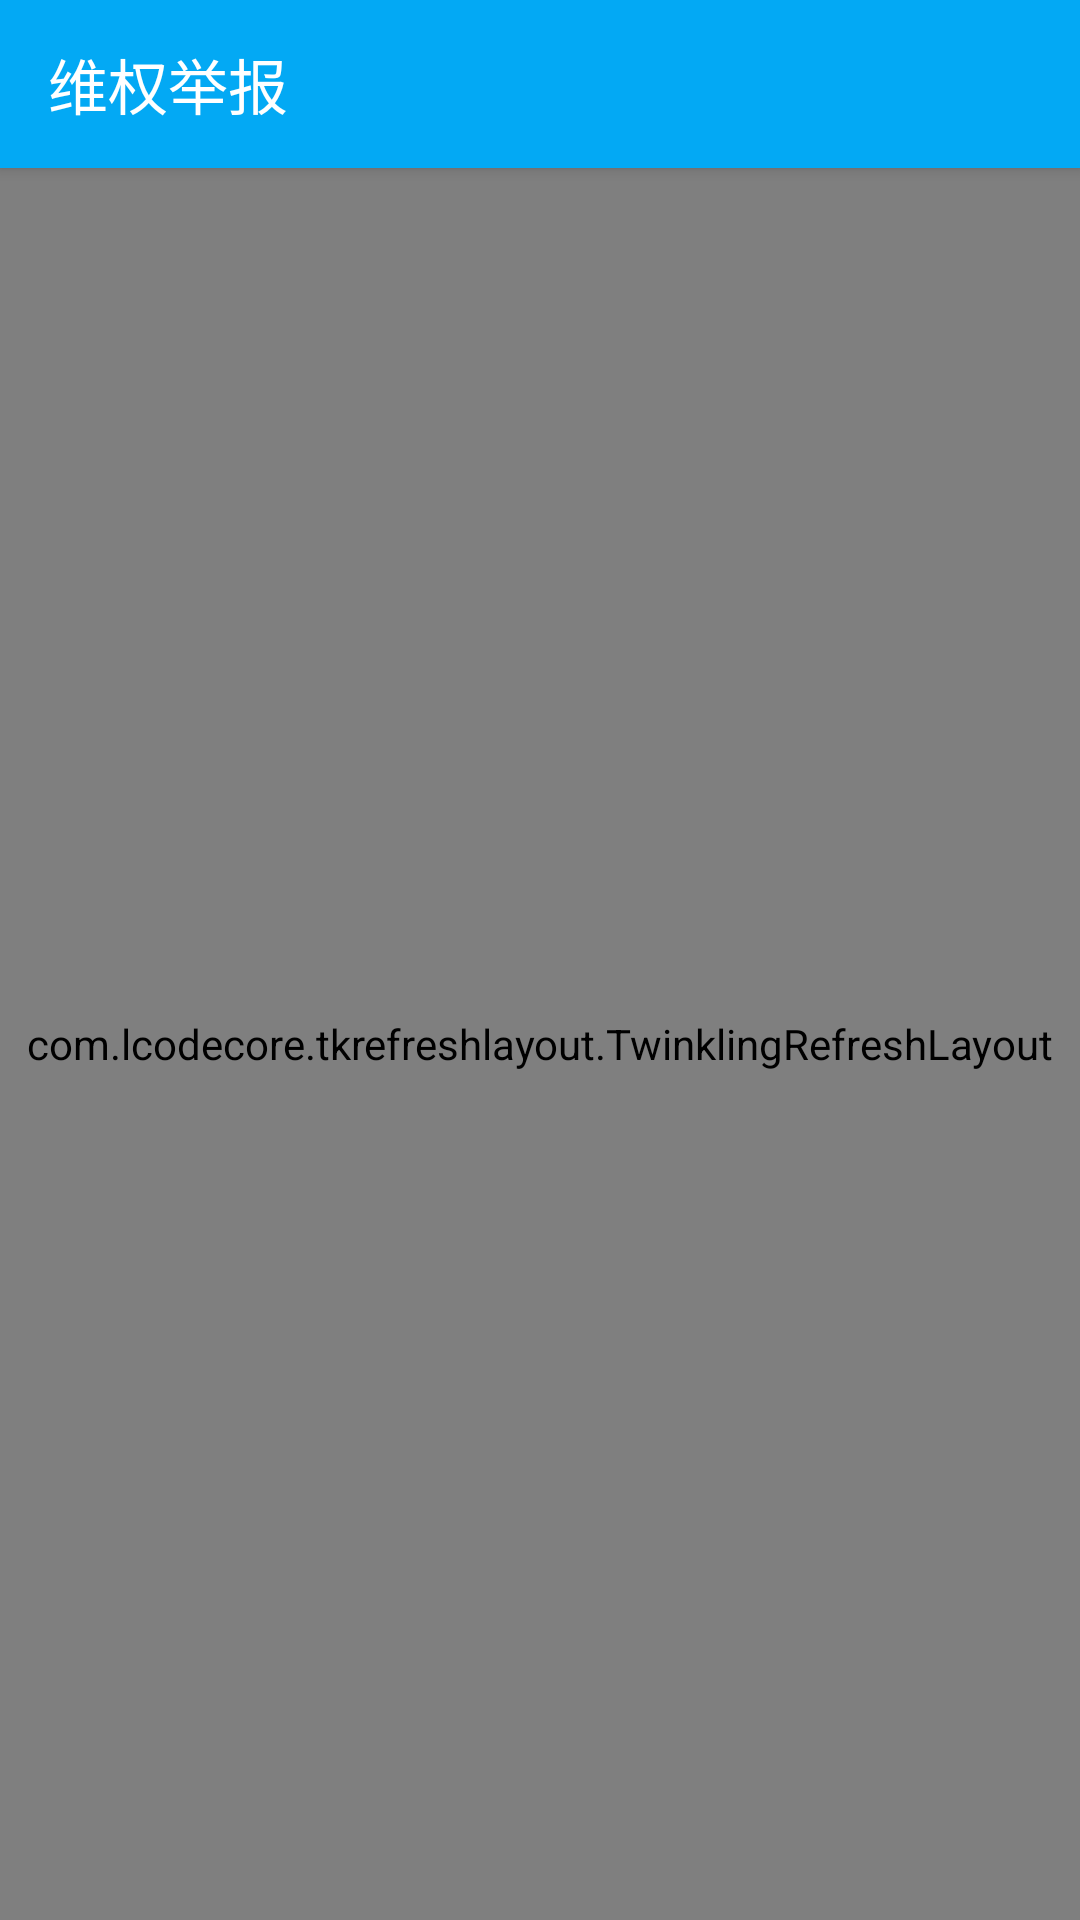

Reconstruct the res/layout file that produces this screen, plus the resources it refers to.
<!-- AndroidManifest.xml: application theme AppTheme -->
<!-- res/layout/activity_pass_record.xml -->
<?xml version="1.0" encoding="utf-8"?>
<layout xmlns:tools="http://schemas.android.com/tools"
    xmlns:android="http://schemas.android.com/apk/res/android"
    xmlns:app="http://schemas.android.com/apk/res-auto">
    <data>
        <variable
            name="model"
            type="com.cloudcreativity.intellijworker.main.PassRecordModel" />
    </data>

    <FrameLayout
        android:layout_width="match_parent"
        android:layout_height="match_parent"
        android:orientation="vertical">
        <LinearLayout
            android:layout_width="match_parent"
            android:layout_height="match_parent"
            android:orientation="vertical">
            <android.support.v7.widget.Toolbar
                android:id="@+id/tlb_pass_record"
                android:layout_width="match_parent"
                android:layout_height="?attr/actionBarSize"
                android:background="@color/colorPrimary"
                app:navigationIcon="@drawable/ic_arrow_back_white_24dp"
                app:titleTextColor="@color/white"
                android:elevation="3dip"
                app:title="维权举报">

                <android.support.v7.widget.AppCompatImageButton
                    android:layout_width="wrap_content"
                    android:layout_height="wrap_content"
                    android:background="@color/transparent"
                    android:src="@drawable/ic_add_white_24dp"
                    android:onClick="@{()->model.onAddClick()}"
                    android:layout_marginEnd="10dip"
                    android:padding="3dip"
                    android:layout_gravity="end|center_vertical"/>
            </android.support.v7.widget.Toolbar>
            <com.lcodecore.tkrefreshlayout.TwinklingRefreshLayout
                android:id="@+id/refresh_pass_record"
                app:tr_enable_loadmore="true"
                app:tr_enable_refresh="true"
                app:tr_head_height="50dip"
                android:layout_width="match_parent"
                android:layout_height="match_parent">
                <android.support.v7.widget.RecyclerView
                    android:id="@+id/rcv_pass_record"
                    android:adapter="@{model.adapter}"
                    android:layout_width="match_parent"
                    android:layout_height="wrap_content" />
            </com.lcodecore.tkrefreshlayout.TwinklingRefreshLayout>
        </LinearLayout>
    </FrameLayout>
</layout>
<!-- resources referenced by this layout -->
<resources>
  <color name="colorPrimary">#03a9f4</color>
  <color name="transparent">#00ffffff</color>
  <color name="white">#ffffff</color>
  <style name="AppTheme" parent="Theme.AppCompat.Light.NoActionBar">
          
          <item name="colorPrimary">@color/colorPrimary</item>
          <item name="colorPrimaryDark">@color/colorPrimaryDark</item>
          <item name="colorAccent">@color/colorAccent</item>
          <item name="android:windowBackground">@color/gray_f1f1f1</item>
      </style>
  <color name="colorPrimaryDark">#0288d1</color>
  <color name="colorAccent">#f9a053</color>
  <color name="gray_f1f1f1">#f1f1f1</color>
</resources>
